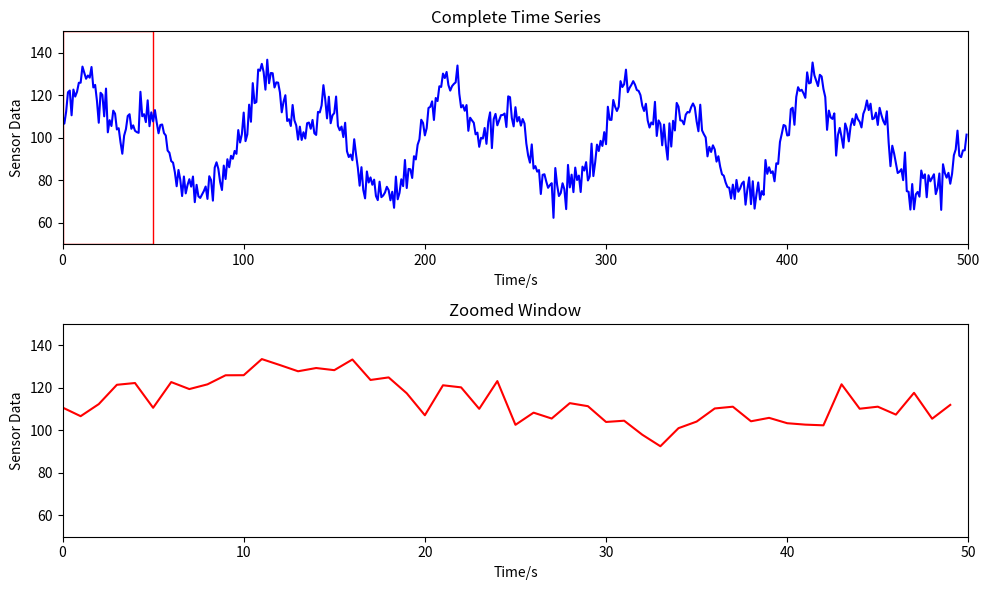

Source code (Python):
import numpy as np
import matplotlib.pyplot as plt
import matplotlib.animation as animation

# 生成示例时序数据
np.random.seed(0)
x = np.linspace(0, 10 * np.pi, 500)
data = (np.sin(x) + 0.5 * np.sin(2 * x + np.pi/4) + 0.3 * np.sin(3 * x - np.pi/3)) * 20 + 100 + np.random.normal(0, 5, 500)

# 设置窗口的大小和移动步长
window_size = 50
step_size = 5

fig, (ax1, ax2) = plt.subplots(2, 1, figsize=(10, 6))

# 绘制完整的时序数据
ax1.plot(data, color='blue')
window_rect = plt.Rectangle((0, 50), window_size, 100, edgecolor='red', facecolor='none')
ax1.add_patch(window_rect)
ax1.set_title('Complete Time Series')
ax1.set_xlim([0, len(data)])
ax1.set_ylim([50, 150])
ax1.set_xlabel('Time/s')
ax1.set_ylabel('Sensor Data')

# 设置下方放大的窗口
line, = ax2.plot(data[:window_size], color='red')
ax2.set_title('Zoomed Window')
ax2.set_xlim([0, window_size])
ax2.set_ylim([50, 150])
ax2.set_xlabel('Time/s')
ax2.set_ylabel('Sensor Data')

# 更新函数
def update(frame):
    start = frame * step_size
    end = start + window_size
    window_rect.set_x(start)
    line.set_ydata(data[start:end])
    return window_rect, line

# 动画设置
ani = animation.FuncAnimation(fig, update, frames=range((len(data) - window_size) // step_size), blit=True, interval=100)

plt.tight_layout()
plt.show()